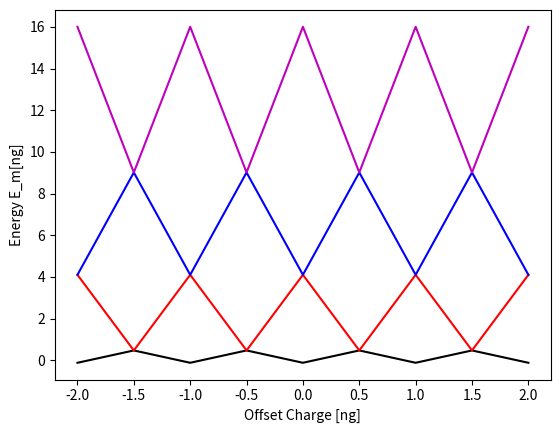

The matplotlib source for this figure:
# -*- coding: utf-8 -*-

# This code is part of Qiskit.
#
# (C) Copyright IBM 2017, 2021.
#
# This code is licensed under the Apache License, Version 2.0. You may
# obtain a copy of this license in the LICENSE.txt file in the root directory
# of this source tree or at http://www.apache.org/licenses/LICENSE-2.0.
#
# Any modifications or derivative works of this code must retain this
# copyright notice, and modified files need to carry a notice indicating
# that they have been altered from the originals.

#pylint: disable-msg=import-error
#pylint: disable-msg=consider-using-enumerate

from scipy.special import mathieu_a
import numpy as np
import matplotlib.pyplot as plt

"""
This code calculate the energy eigenvalues of the transmon qubit cooper pair box
as a function of the offset charge. The first several energy levels are plotted
as a function of the offset charge. 

Key References:
    - J. Koch et al. "Charge-insensitive qubit design derived from the Cooper pair box", 
    Phys. Rev. A. 76, 042319 (2007). 
"""


def kidx_raw(m, my_ng):
    """
    This function calculates the integers which correct sort the eigenstates and eigenenergies
    of the solution to Mathieu's equation. 

        Args:
            m (int): The energy level of the qubit (m=0,1,2,3,etc.)
            my_ng (float): the offset charge of the Josephjunction island (in units of 2e)

        Returns:
            float: the calculated index 
    """
    if my_ng == 0:
        return m + 1.0 - ((m + 1.0) % 2.0)

    return m + 1.0 - ((m + 1.0) % 2.0) + 2.0 * my_ng * (
        (-1.0)**(m - 0.5 * (np.sign(my_ng) - 1.0)))


def kidx(m, my_ng):
    return kidx_raw(m, my_ng)


# define the Josephson to charging energy ratio E_J / E_C
RATIO = 1.0

# define the charing energy
E_C = 1.0


def transmon_eigenvalue(m, my_ng):
    """
    This function calculate the energy eigenvalue of the transmon qubit for a given
    energy level (m) and offset charge (my_ng). The input values are first used to
    calculate the index using the function defined above, and then the calculated
    index is used to calculate the energy eigenvalue using Mathieu's characteristic values. 

        Args:
            m (int): The energy level of the qubit (m=0,1,2,3,etc.)
            ng (float): the offset charge of the Josephjunction island (in units of 2e)

        Returns:
            float: the calculated energy eigenvalue. 
    """
    index = kidx(m, my_ng)
    return (E_C) * mathieu_a(index, -0.5 * RATIO)


# extremely coarse grid: only three points from -0.5 to 0.5. This so that only integer values
# of the index are used in the calculation of the Mathieu characteristic value.
ng = np.linspace(-0.5, 0.5, 3)

# ng is periodic extending from -2 to 2:
ng_periodic = np.linspace(-2.0, 2.0, 9)

# define energies between (-0.5, 0.5) as empty lists.
E0 = []
E1 = []
E2 = []
E3 = []

# define periodic energies between (-2.0, 2.0)
E0_periodic = [None] * 9
E1_periodic = [None] * 9
E2_periodic = [None] * 9
E3_periodic = [None] * 9

# calculate the energies for m=0,1,2 at each value of offset charge
for i in ng:
    E0.append(transmon_eigenvalue(0, i))
    E1.append(transmon_eigenvalue(1, i))
    E2.append(transmon_eigenvalue(2, i))
    E3.append(transmon_eigenvalue(3, i))

# define the periodic eigen energies based on the values between (-0.5,0.5)
for i in range(len(E0_periodic)):
    E0_periodic[0] = E0[1]
    E0_periodic[1] = E0[0]
    E1_periodic[0] = E1[1]
    E1_periodic[1] = E1[0]
    E2_periodic[0] = E2[1]
    E2_periodic[1] = E2[0]
    E3_periodic[0] = E3[1]
    E3_periodic[1] = E3[0]

    if i > 1:
        E0_periodic[i] = E0_periodic[i - 2]
        E1_periodic[i] = E1_periodic[i - 2]
        E2_periodic[i] = E2_periodic[i - 2]
        E3_periodic[i] = E3_periodic[i - 2]

# plot the PERIODIC eigen energies between (-2.0, 2.0)
plt.plot(ng_periodic, E0_periodic, 'k')  # m=0
plt.plot(ng_periodic, E1_periodic, 'r')  # m=1
plt.plot(ng_periodic, E2_periodic, 'b')  # m=2
plt.plot(ng_periodic, E3_periodic, 'm')  # m=3
plt.xlabel("Offset Charge [ng]")
plt.ylabel("Energy E_m[ng]")
